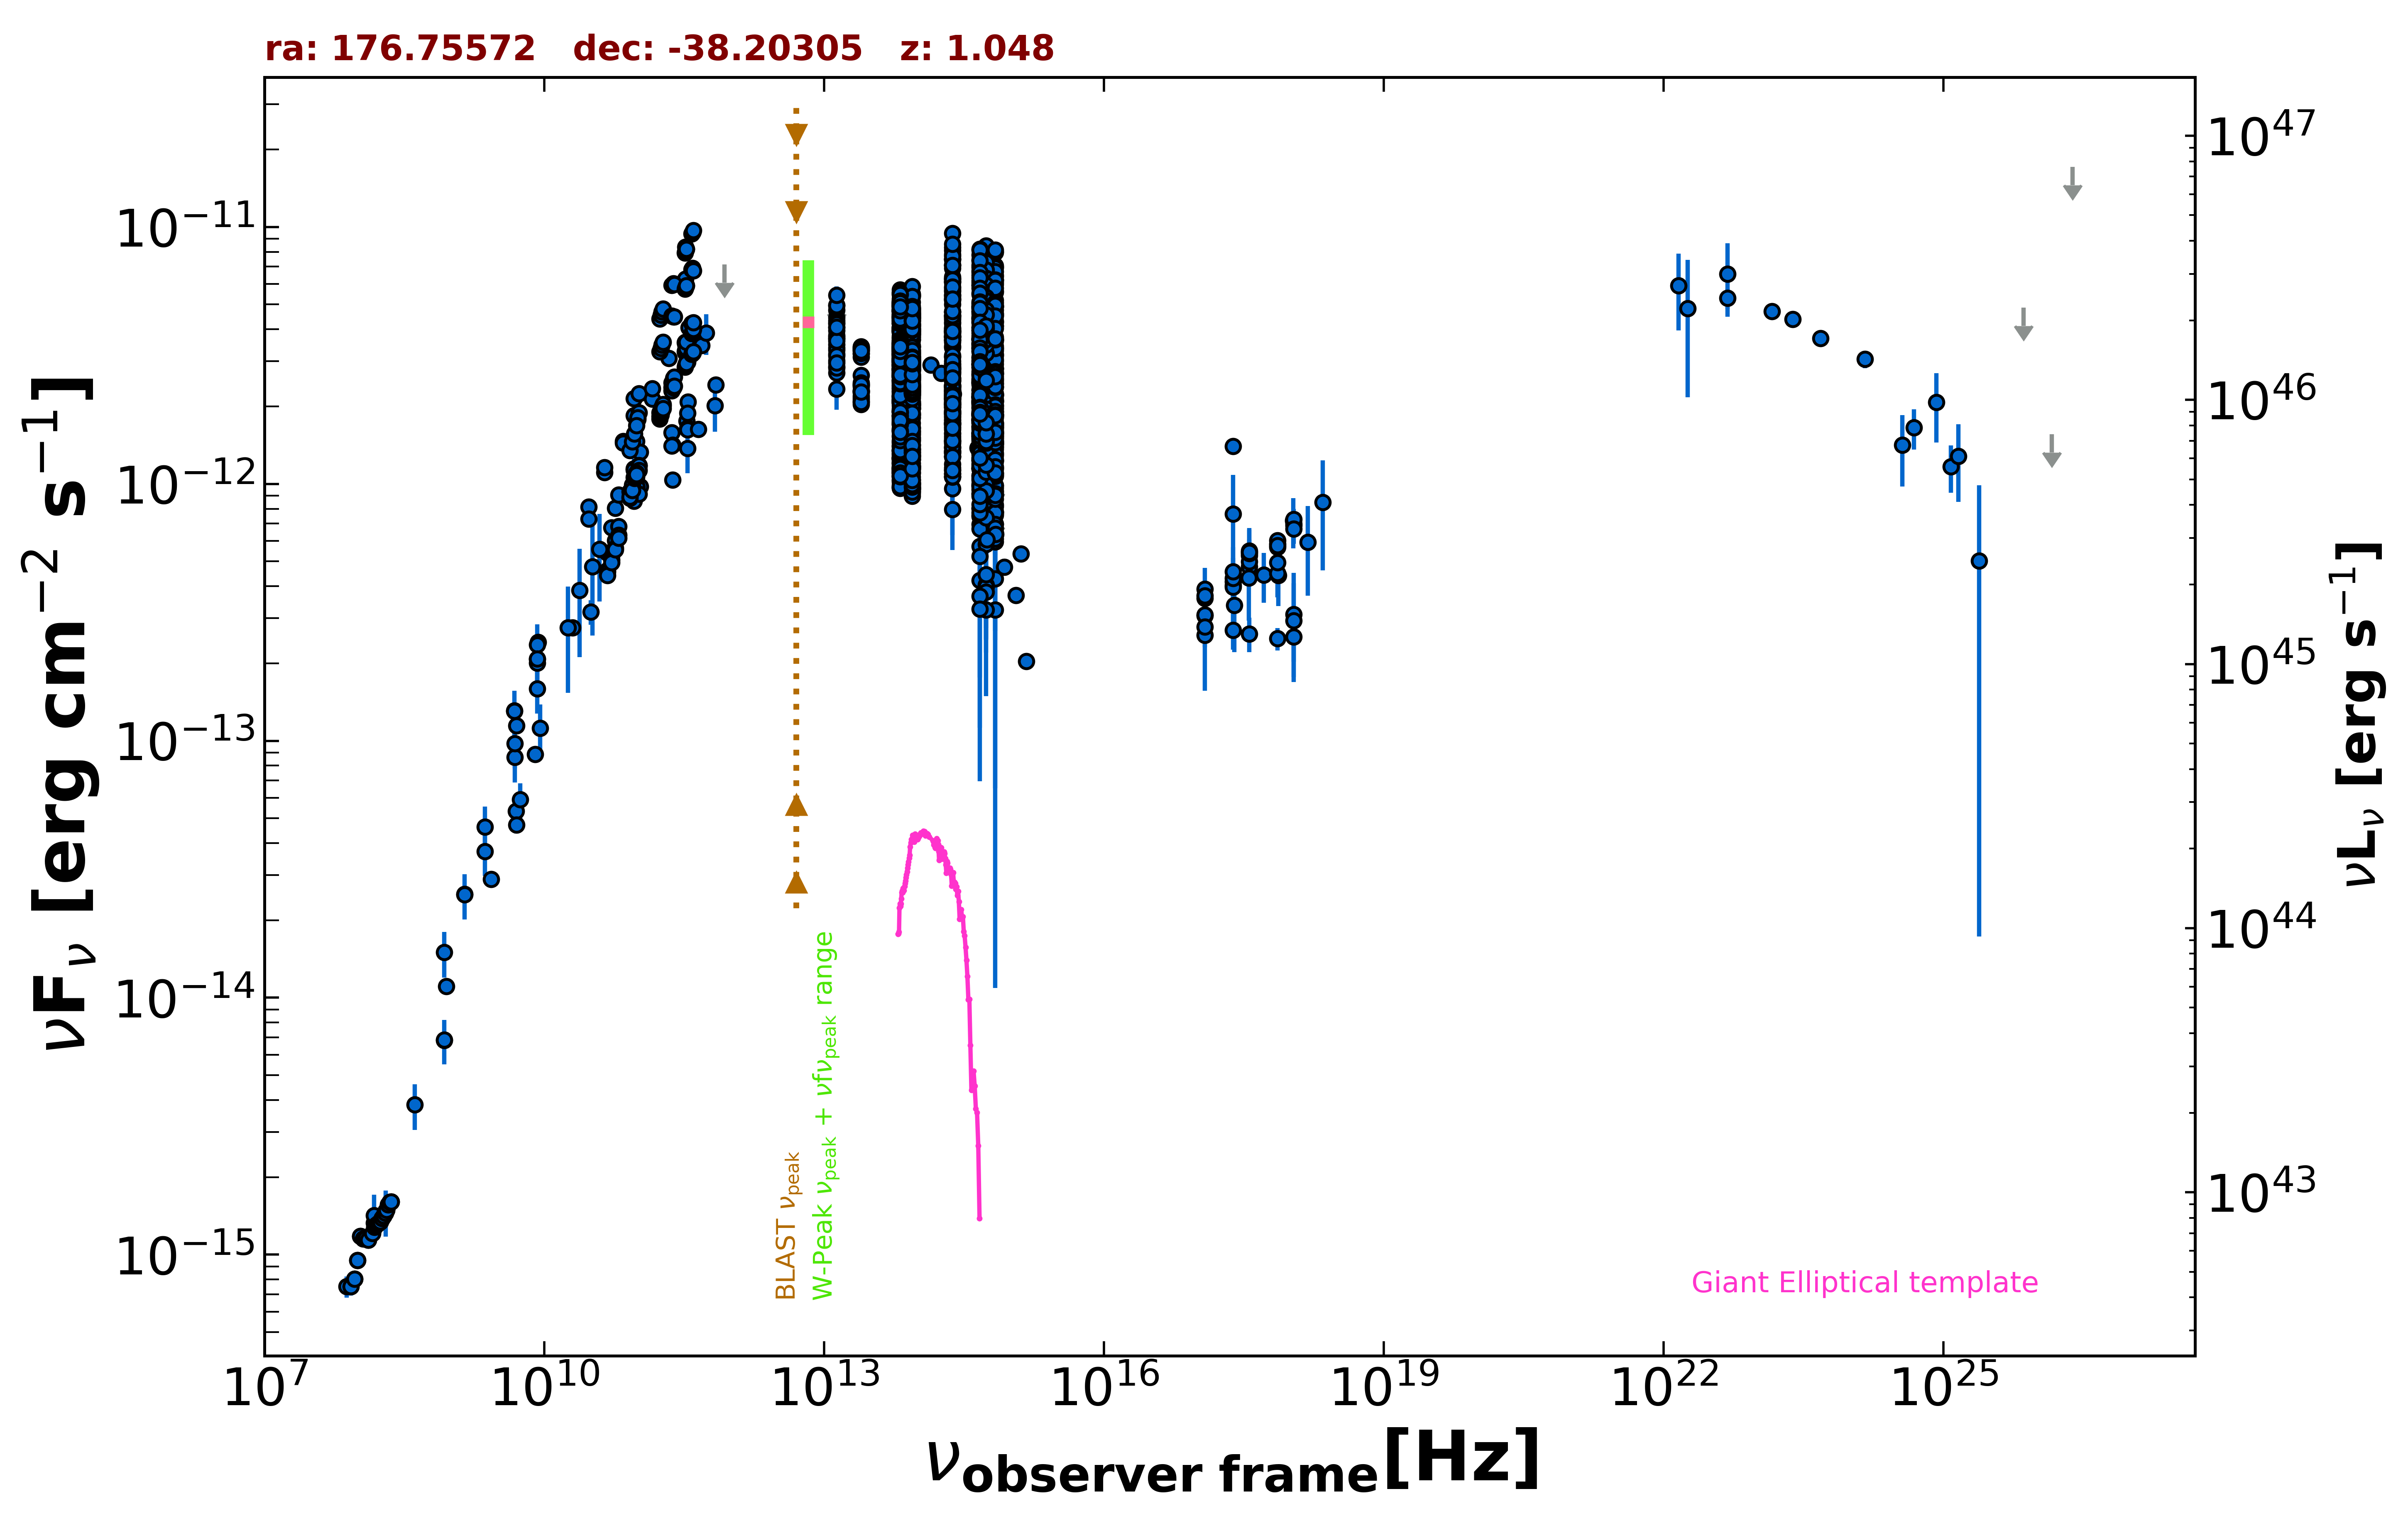

The data file committed next to this chart (first rows):
freq., flux, err_flux, MJD_start, MJD_end, flag, catalog, reference
1.400e+09, 2.525e-14, 7.600e-16, 55000, 55000, , NVSS, Condon et al. 1998  AJ  115  1693
8.870e+08, 1.107e-14, 7.850e-16, 55000, 55000, , RACS, Hale et al. 2021  PASA  38  e058
8.430e+08, 6.842e-15, 2.055e-16, 55000, 55000, , SUMSS, Manch et al. 2003  MNRAS  342  1117
2.418e+17, 7.643e-13, 3.176e-13, 55000, 55000, , RASS, Boller et al. 2016  A&A  103  1
2.418e+17, 1.400e-12, 5.150e-14, 55000, 55000, , WGACAT, White et al. 2000  VizieR  IX/31/wgacat
2.418e+17, 4.172e-13, 2.130e-14, 54457, 56858, , 1OUSX, Giommi et al. in preparation
1.209e+17, 3.589e-13, 2.020e-14, 54457, 56858, , 1OUSX, Giommi et al. in preparation
3.627e+17, 4.755e-13, 2.235e-14, 54457, 56858, , 1OUSX, Giommi et al. in preparation
7.253e+17, 5.851e-13, 1.680e-14, 54457, 56858, , 1OUSX, Giommi et al. in preparation
1.088e+18, 6.888e-13, 3.560e-14, 54457, 56858, , 1OUSX, Giommi et al. in preparation
7.253e+17, 5.679e-13, 1.755e-14, 55000, 55000, , 2SXPS, Evans et al. 2020  ApJS  247  54
1.209e+17, 3.899e-13, 2.335e-14, 55000, 55000, , 2SXPS, Evans et al. 2020  ApJS  247  54
3.627e+17, 5.255e-13, 2.560e-14, 55000, 55000, , 2SXPS, Evans et al. 2020  ApJS  247  54
1.088e+18, 6.988e-13, 3.905e-14, 55000, 55000, , 2SXPS, Evans et al. 2020  ApJS  247  54
1.500e+08, 1.331e-15, 1.330e-16, 55000, 55000, , TGSS150, Intema et al. 2017  A&A  598  A781
5.000e+09, 5.320e-14, 2.650e-15, 55000, 55000, , AT20G, Murphy et al. 2010  MNRAS  402  2403
8.000e+09, 8.864e-14, 4.400e-15, 55000, 55000, , AT20G, Murphy et al. 2010  MNRAS  402  2403
2.000e+10, 2.752e-13, 1.380e-14, 55000, 55000, , AT20G, Murphy et al. 2010  MNRAS  402  2403
4.800e+09, 1.308e-13, 2.150e-15, 55000, 55000, , ATPMN, McConnell et al. 2012  MNRAS  422  1527
8.600e+09, 2.422e-13, 1.090e-14, 55000, 55000, , ATPMN, McConnell et al. 2012  MNRAS  422  1527
8.400e+09, 2.080e-13, 0.000e+00, 55000, 55000, , CRATES, Healey et al. 2007  ApJS  171  61
5.009e+09, 4.708e-14, 3.505e-15, 55000, 55000, , KUEHR, Kuehr et al. 1981  A&AS  45  367
3.140e+10, 3.171e-13, 3.455e-14, 55000, 55000, , KUEHR, Kuehr et al. 1981  A&AS  45  367
2.700e+09, 2.889e-14, 1.890e-15, 55000, 55000, , KUEHR, Kuehr et al. 1981  A&AS  45  367
5.009e+09, 1.147e-13, 5.000e-15, 55000, 55000, , KUEHR, Kuehr et al. 1981  A&AS  45  367
9.146e+10, 2.149e-12, 6.400e-14, 56652, 56652, , ALMA, Bonato et al. 2019  MNRAS  485  1188
1.035e+11, 2.246e-12, 2.050e-14, 56652, 56652, , ALMA, Bonato et al. 2019  MNRAS  485  1188
9.146e+10, 1.847e-12, 4.550e-14, 56656, 56656, , ALMA, Bonato et al. 2019  MNRAS  485  1188
1.035e+11, 1.894e-12, 4.150e-14, 56656, 56656, , ALMA, Bonato et al. 2019  MNRAS  485  1188
3.380e+11, 1.754e-12, 1.760e-13, 56856, 56856, , ALMA, Bonato et al. 2019  MNRAS  485  1188
2.367e+11, 1.037e-12, 5.175e-14, 56999, 56999, , ALMA, Bonato et al. 2019  MNRAS  485  1188
2.330e+11, 1.584e-12, 4.650e-14, 57173, 57173, , ALMA, Bonato et al. 2019  MNRAS  485  1188
3.435e+11, 1.652e-12, 8.250e-14, 57173, 57173, , ALMA, Bonato et al. 2019  MNRAS  485  1188
6.730e+11, 2.019e-12, 4.240e-13, 57173, 57173, , ALMA, Bonato et al. 2019  MNRAS  485  1188
9.750e+10, 1.092e-12, 3.900e-14, 57173, 57173, , ALMA, Bonato et al. 2019  MNRAS  485  1188
3.463e+11, 2.088e-12, 1.045e-13, 57357, 57357, , ALMA, Bonato et al. 2019  MNRAS  485  1188
9.750e+10, 1.462e-12, 6.850e-14, 57474, 57474, , ALMA, Bonato et al. 2019  MNRAS  485  1188
3.430e+11, 2.984e-12, 1.370e-13, 57474, 57474, , ALMA, Bonato et al. 2019  MNRAS  485  1188
2.330e+11, 2.377e-12, 1.165e-13, 57474, 57474, , ALMA, Bonato et al. 2019  MNRAS  485  1188
4.849e+11, 3.462e-12, 1.730e-13, 57645, 57645, , ALMA, Bonato et al. 2019  MNRAS  485  1188
1.071e+11, 1.331e-12, 6.650e-14, 57664, 57664, , ALMA, Bonato et al. 2019  MNRAS  485  1188
9.150e+10, 1.144e-12, 1.100e-13, 57677, 57677, , ALMA, Bonato et al. 2019  MNRAS  485  1188
3.435e+11, 1.374e-12, 2.750e-13, 57677, 57677, , ALMA, Bonato et al. 2019  MNRAS  485  1188
1.035e+11, 1.180e-12, 1.140e-13, 57677, 57677, , ALMA, Bonato et al. 2019  MNRAS  485  1188
9.150e+10, 1.133e-12, 5.700e-14, 57700, 57700, , ALMA, Bonato et al. 2019  MNRAS  485  1188
1.035e+11, 1.177e-12, 5.900e-14, 57700, 57700, , ALMA, Bonato et al. 2019  MNRAS  485  1188
3.435e+11, 1.628e-12, 8.250e-14, 57700, 57700, , ALMA, Bonato et al. 2019  MNRAS  485  1188
6.925e+11, 2.426e-12, 1.630e-13, 57718, 57718, , ALMA, Bonato et al. 2019  MNRAS  485  1188
1.071e+11, 9.760e-13, 4.895e-14, 57731, 57731, , ALMA, Bonato et al. 2019  MNRAS  485  1188
4.497e+11, 1.631e-12, 8.100e-14, 57838, 57838, , ALMA, Bonato et al. 2019  MNRAS  485  1188
9.820e+10, 9.722e-13, 4.795e-14, 58059, 58059, , ALMA, Bonato et al. 2019  MNRAS  485  1188
2.380e+11, 1.414e-12, 7.150e-14, 58059, 58059, , ALMA, Bonato et al. 2019  MNRAS  485  1188
8.620e+10, 9.206e-13, 4.570e-14, 58059, 58059, , ALMA, Bonato et al. 2019  MNRAS  485  1188
9.150e+10, 1.059e-12, 5.300e-14, 58107, 58107, , ALMA, Bonato et al. 2019  MNRAS  485  1188
1.035e+11, 1.129e-12, 5.700e-14, 58107, 58107, , ALMA, Bonato et al. 2019  MNRAS  485  1188
9.150e+10, 8.574e-13, 4.305e-14, 58187, 58187, , ALMA, Bonato et al. 2019  MNRAS  485  1188
1.035e+11, 9.129e-13, 4.555e-14, 58187, 58187, , ALMA, Bonato et al. 2019  MNRAS  485  1188
2.330e+11, 1.405e-12, 7.000e-14, 58187, 58187, , ALMA, Bonato et al. 2019  MNRAS  485  1188
3.435e+11, 1.886e-12, 1.200e-13, 58201, 58201, , ALMA, Bonato et al. 2019  MNRAS  485  1188
1.000e+11, 1.783e-12, 4.250e-14, 55000, 55000, , PCCS2100, GHz The Planck Collaboration 2018  A&A  …
... 1,647 more rows
